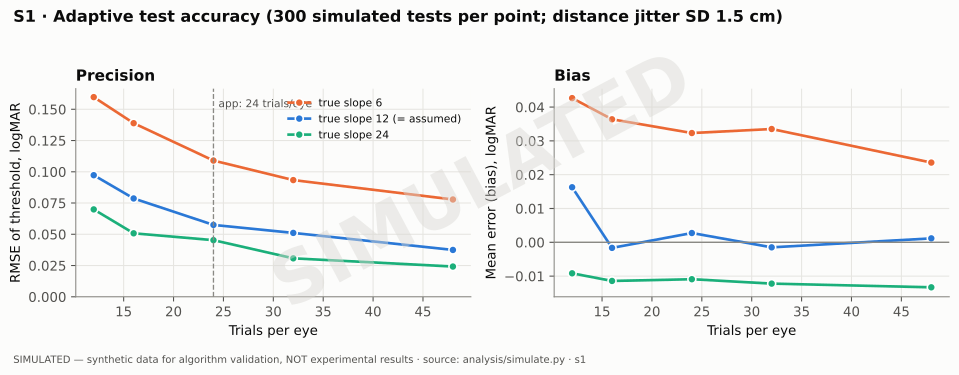

Data behind this chart, as committed beside it:
n, slope, bias, rmse, mean_post_sd
12, 6.0, 0.04266, 0.1597, 0.1321
12, 12.0, 0.01628, 0.09726, 0.1241
12, 24.0, -0.009174, 0.0699, 0.1122
16, 6.0, 0.03639, 0.1389, 0.09783
16, 12.0, -0.001651, 0.07865, 0.08721
16, 24.0, -0.01143, 0.05077, 0.08383
24, 6.0, 0.03233, 0.109, 0.06634
24, 12.0, 0.002747, 0.05749, 0.05937
24, 24.0, -0.01092, 0.04529, 0.05799
32, 6.0, 0.03352, 0.09335, 0.05105
32, 12.0, -0.001493, 0.05109, 0.0479
32, 24.0, -0.01222, 0.03075, 0.04518
48, 6.0, 0.02359, 0.07782, 0.03749
48, 12.0, 0.001166, 0.03746, 0.03628
48, 24.0, -0.01332, 0.02418, 0.0345
